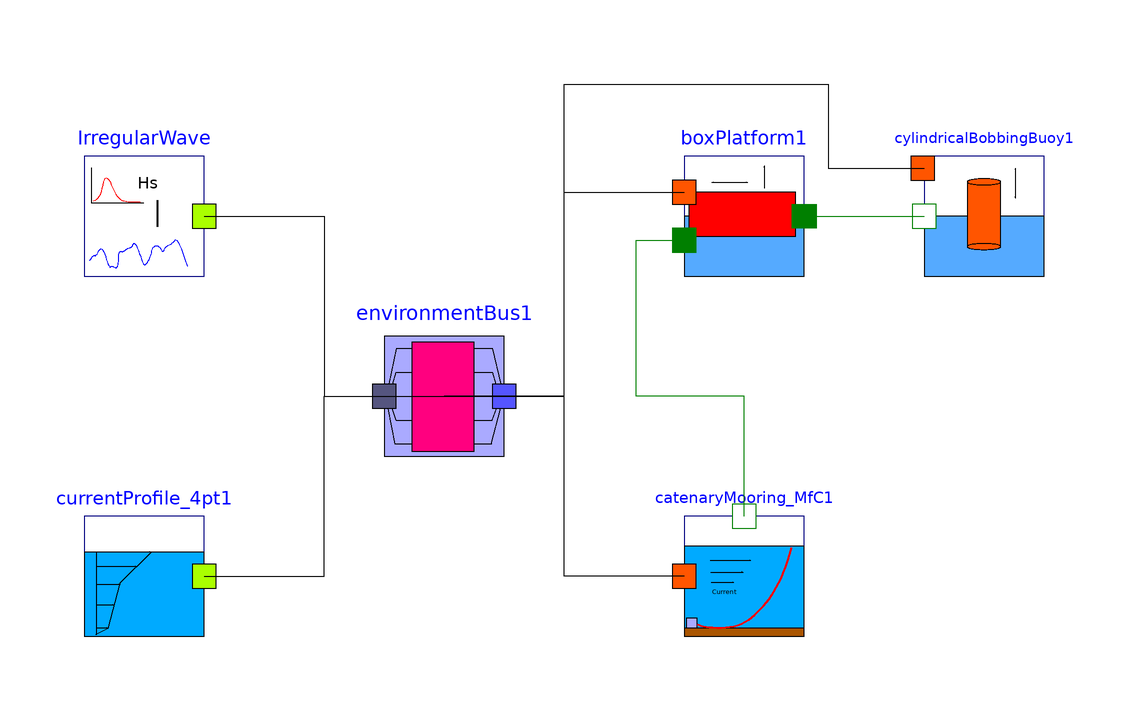

This picture is the connection diagram that the Modelica source below describes through its graphical annotations.

model WEPInIrregularWaveAndCurrent
      OceanEngineering.Components.Waves.IrregularWave.IRW_PM_RDFCWI IrregularWave(Hs = 1, d = 50) annotation(
        Placement(visible = true, transformation(origin = {-70, 30}, extent = {{-10, -10}, {10, 10}}, rotation = 0)));
      OceanEngineering.Components.CurrentProfiles.CurrentProfile_4pt currentProfile_4pt1(zcg = {-50, -25, -10, 0}, Uf = {0, 0, 1, 1}) annotation(
        Placement(visible = true, transformation(origin = {-70, -30}, extent = {{-10, -10}, {10, 10}}, rotation = 0)));
      Connectors.EnvironmentBus environmentBus1 annotation(
        Placement(visible = true, transformation(origin = {-20, 0}, extent = {{-10, -10}, {10, 10}}, rotation = 0), iconTransformation(origin = {-20, 0}, extent = {{-10, -10}, {10, 10}}, rotation = 0)));
      Components.Moorings.CatenaryMooring_MfC catenaryMooring_MfC1(nOmega = 100, d = 50, n_lnk = 50, lnk_l = 2, d_chain = 0.028, spm_chain = 16) annotation(
        Placement(visible = true, transformation(origin = {30, -30}, extent = {{-10, -10}, {10, 10}}, rotation = 0)));
      Real rel_disp;
      Real v_rel;
      OceanEngineering.Components.Floaters.BoxPlatform boxPlatform1(d = 50,mb=12500) annotation(
        Placement(visible = true, transformation(origin = {30, 30}, extent = {{-10, -10}, {10, 10}}, rotation = 0)));
      OceanEngineering.Components.Floaters.CylindricalBobbingBuoy cylindricalBobbingBuoy1(d = 50) annotation(
        Placement(visible = true, transformation(origin = {70, 30}, extent = {{-10, -10}, {10, 10}}, rotation = 0)));
    equation
      connect(boxPlatform1.Slide, cylindricalBobbingBuoy1.Slide) annotation(
        Line(points = {{40, 30}, {60, 30}, {60, 30}, {60, 30}}, color = {0, 127, 0}));
      connect(environmentBus1.xinit, cylindricalBobbingBuoy1.ebdc.xinit) annotation(
        Line(points = {{-20, 0}, {0, 0}, {0, 52}, {44, 52}, {44, 38}, {60, 38}}));
      connect(environmentBus1.omega, cylindricalBobbingBuoy1.ebdc.omega);
      connect(environmentBus1.T, cylindricalBobbingBuoy1.ebdc.T);
      connect(environmentBus1.k, cylindricalBobbingBuoy1.ebdc.k);
      connect(environmentBus1.zeta0i, cylindricalBobbingBuoy1.ebdc.zeta0i);
      connect(environmentBus1.epsilon, cylindricalBobbingBuoy1.ebdc.epsilon);
      connect(environmentBus1.zcg, cylindricalBobbingBuoy1.ebdc.zcg);
      connect(environmentBus1.Ucg, cylindricalBobbingBuoy1.ebdc.Ucg);
      connect(catenaryMooring_MfC1.shackle, boxPlatform1.Fairlead) annotation(
        Line(points = {{30, -20}, {30, -20}, {30, 0}, {12, 0}, {12, 26}, {20, 26}, {20, 26}}, color = {0, 127, 0}));
      connect(environmentBus1.xinit, boxPlatform1.ebdc.xinit) annotation(
        Line(points = {{-20, 0}, {0, 0}, {0, 34}, {20, 34}, {20, 34}, {20, 34}}));
      connect(environmentBus1.omega, boxPlatform1.ebdc.omega);
      connect(environmentBus1.T, boxPlatform1.ebdc.T);
      connect(environmentBus1.k, boxPlatform1.ebdc.k);
      connect(environmentBus1.zeta0i, boxPlatform1.ebdc.zeta0i);
      connect(environmentBus1.epsilon, boxPlatform1.ebdc.epsilon);
      connect(environmentBus1.zcg, boxPlatform1.ebdc.zcg);
      connect(environmentBus1.Ucg, boxPlatform1.ebdc.Ucg);
      connect(catenaryMooring_MfC1.emdc.xinit, environmentBus1.xinit) annotation(
        Line(points = {{20, -30}, {0, -30}, {0, 0}, {-20, 0}, {-20, 0}}));
      connect(catenaryMooring_MfC1.emdc.omega, environmentBus1.omega);
      connect(catenaryMooring_MfC1.emdc.T, environmentBus1.T);
      connect(catenaryMooring_MfC1.emdc.k, environmentBus1.k);
      connect(catenaryMooring_MfC1.emdc.epsilon, environmentBus1.epsilon);
      connect(catenaryMooring_MfC1.emdc.zeta0i, environmentBus1.zeta0i);
      connect(catenaryMooring_MfC1.emdc.zcg, environmentBus1.zcg);
      connect(catenaryMooring_MfC1.emdc.Ucg, environmentBus1.Ucg);
      connect(currentProfile_4pt1.cdc.zcg, environmentBus1.zcg) annotation(
        Line(points = {{-60, -30}, {-40, -30}, {-40, 0}, {-20, 0}, {-20, 0}}));
      connect(currentProfile_4pt1.cdc.Ucg, environmentBus1.Ucg);
      connect(IrregularWave.wdoc.omega, environmentBus1.omega) annotation(
        Line(points = {{-60, 30}, {-40, 30}, {-40, 0}, {-20, 0}, {-20, 0}}));
      connect(IrregularWave.wdoc.T, environmentBus1.T);
      connect(IrregularWave.wdoc.k, environmentBus1.k);
      connect(IrregularWave.wdoc.epsilon, environmentBus1.epsilon);
      connect(IrregularWave.wdoc.zeta0i, environmentBus1.zeta0i);
      rel_disp = cylindricalBobbingBuoy1.z2 - boxPlatform1.z2;
      v_rel = der(rel_disp);
      annotation(
        experiment(StartTime = 0, StopTime = 500, Tolerance = 1e-06, Interval = 0.5));
    end WEPInIrregularWaveAndCurrent;